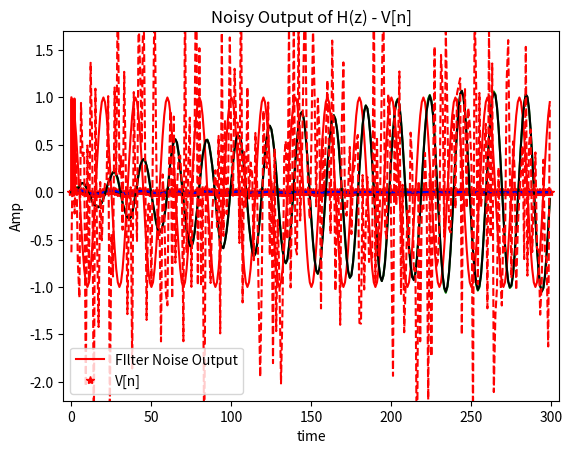
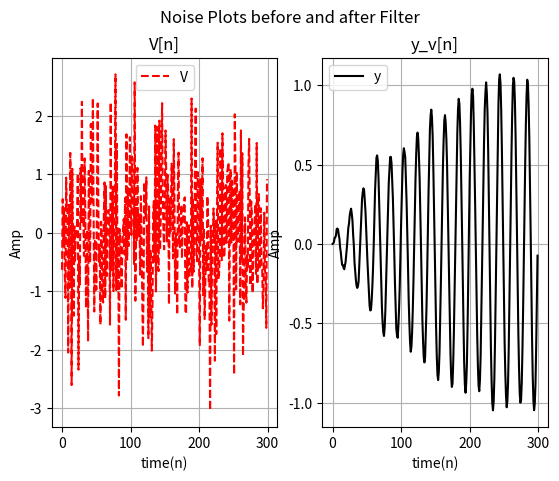

These charts were generated, in order, by the following Python code:
#!/usr/bin/env python
# coding: utf-8

# # DSP_Lab Project
# [redacted]
# # 3 - 1
# [redacted]

# In[1]:


import numpy as np
import matplotlib.pyplot as plt
from scipy import signal
# Import libraries


# ### 3 - 1 ) a

# In[2]:


# Initialization
R = 0.99
f0 = 500
fs = 10**4
# test
print(fs)


# In[3]:


w0 = (2*np.pi)*f0/fs # Discrete Frequency
print(w0)


# In[4]:


a1 = -2*R*np.cos(w0) #a1
print(a1)


# In[5]:


a2 = R**2 #a2
print(a2)


# In[6]:


G = (1 - R)*np.sqrt((1 - 2*R*np.cos(2*w0) + R**2)) #Coeff of Numerator
print(G)


# In[7]:


# Frequency Response
num = [G]
den = [1 ,a1 ,a2]
w ,h = signal.freqz(num, den, worN=1024, whole = True) #fs = 10**4) #Frequency Response


# In[8]:


f = w/np.pi #Normalization
fig, ax1 = plt.subplots()
ax1.plot(f,np.abs(h)**2,'-r')
ax1.grid()
ax1.set_xlabel('freq (normilized by pi)')
ax1.set_title("Frequency Response |H(ejw)|")
ax1.set_ylabel("Mag")
ax1.legend("|H(ejw)|" , loc = 'upper center')
plt.xlim([0, 2])
plt.ylim([-0.25 , 1.25])
plt.show()


# ### 3 - 1 ) b

# In[9]:


n = np.arange(300)
#print(n)
h1 = G/np.sin(w0)
#print(h1)
h2 = R ** n
#print(h2)
h3 = np.sin((n + 1)*w0)
#print(h3)
h = h1*h2*h3 #impulse Response in Formula

N = 300
x = np.zeros(N)
x[0] = 1 #Creating Impulse in 2nd Sample
#print(x)
#print("\n")
hf = signal.lfilter(num,den,x)
#print(hf)

y = np.zeros(N) #preallocation
for i in range (1 , N) :
    if i == 1 :
        y[i] = G*1
    elif i == 2 :
        y[i] = -a1 * y[i - 1]
    else : 
        y[i] = -a1*y[i - 1] -a2*y[i - 2]
#print(y)


# In[10]:


## PLOTTING 

plt.figure
plt.plot(h,"*r",hf,"--k",y,"b")
#plt.stem(y,"b") isn`t working
plt.legend(('syntax','Convolution','Recursive'),loc='best')
plt.grid()
plt.title("Impulse Response");
plt.xlabel("time");
plt.ylabel("Amp");
plt.xlim([-5, 305]);
plt.ylim([-0.04 , 0.22]);


# ### 3 - 1 ) c

# In[11]:


s = np.cos(w0*n) #input signal
#print(s)
#print("\n")
v = np.random.randn(1,N) #random noise Generation
#print(v)
x = s + v #Input of Filter
#print("\n")
#print(X)
y = np.zeros(N)
w1 = 0
w2 = 0
for i in range(1,N) :
    y[i] = -a1*w1 - a2*w2 + G*x[0,i] # x is 2d dimension because of np.cos of n which is a vector too
    w2 = w1
    w1 = y[i]


# In[12]:


## PLOTTING 

plt.figure
plt.plot(y,"g",s,"r")
plt.legend(('FIlter Output',"S[n]"),loc='best')
plt.grid()
plt.title("Output of H(z) - S[n]");
plt.xlabel("time");
plt.ylabel("Amp");
plt.xlim([-5, 305]);
plt.ylim([-2.2 ,1.7]);


# In[13]:


#print(n)


# In[14]:


#print(s)


# ### 3 - 1 ) d

# In[15]:


n = np.arange(300)
v = np.random.randn(1,N) #random noise Generation
y_v = np.zeros(N)
w1 = 0
w2 = 0
for i in range(1,N) :
    y_v[i] = -a1*w1 - a2*w2 + G*v[0,i] # V is 2d dimension because of np.cos of n which is a vector too
    w2 = w1
    w1 = y[i]


# In[16]:


## PLOTTING 

plt.figure
plt.plot(y_v,"k",v[0],"--r")
plt.legend(('FIlter Noise Output',"V[n]"),loc='best')
plt.grid()
plt.title("Noisy Output of H(z) - V[n]");
plt.xlabel("time");
plt.ylabel("Amp");
#plt.xlim([-5, 305]);
#plt.ylim([-2.2 ,1.7]);


# In[17]:


#Plotting

fig,(ax1,ax2) = plt.subplots(1,2)
fig.suptitle('Noise Plots before and after Filter ');
ax1.plot(v[0],"--r");
ax2.plot(y_v,"k");
ax1.grid();
ax1.set_xlabel('time(n)');
ax1.set_title("V[n]");
ax1.set_ylabel("Amp");
ax1.legend("V[n]" , loc = 'upper center');
ax2.grid();
ax2.set_xlabel('time(n)');
ax2.set_title("y_v[n]");
ax2.set_ylabel("Amp");
ax2.legend("y_v[n]" , loc = 'best');


# ### 3 - 1)e

# In[18]:


s1v = np.var(v[0])
print("Variance of Noise is",s1v)
s1yv = np.var(y_v)
print("Variance of y_v (Output noise from filter) is",s1yv)
NRR = s1yv/s1v  #Noise Reduction Ratio is var(y_v)/var(v)
print('So NRR is', NRR) 


# In[19]:


# Now lets check Formula
Num = (1 + 2*R**2) #Correct Formula
Den = (1 + R)*(1 + 2*R*np.cos(2*w0) + R**2) #Correct Formula
NRR_frml = Num/Den
print('So NRR by formula is', NRR_frml)


# ## The End
